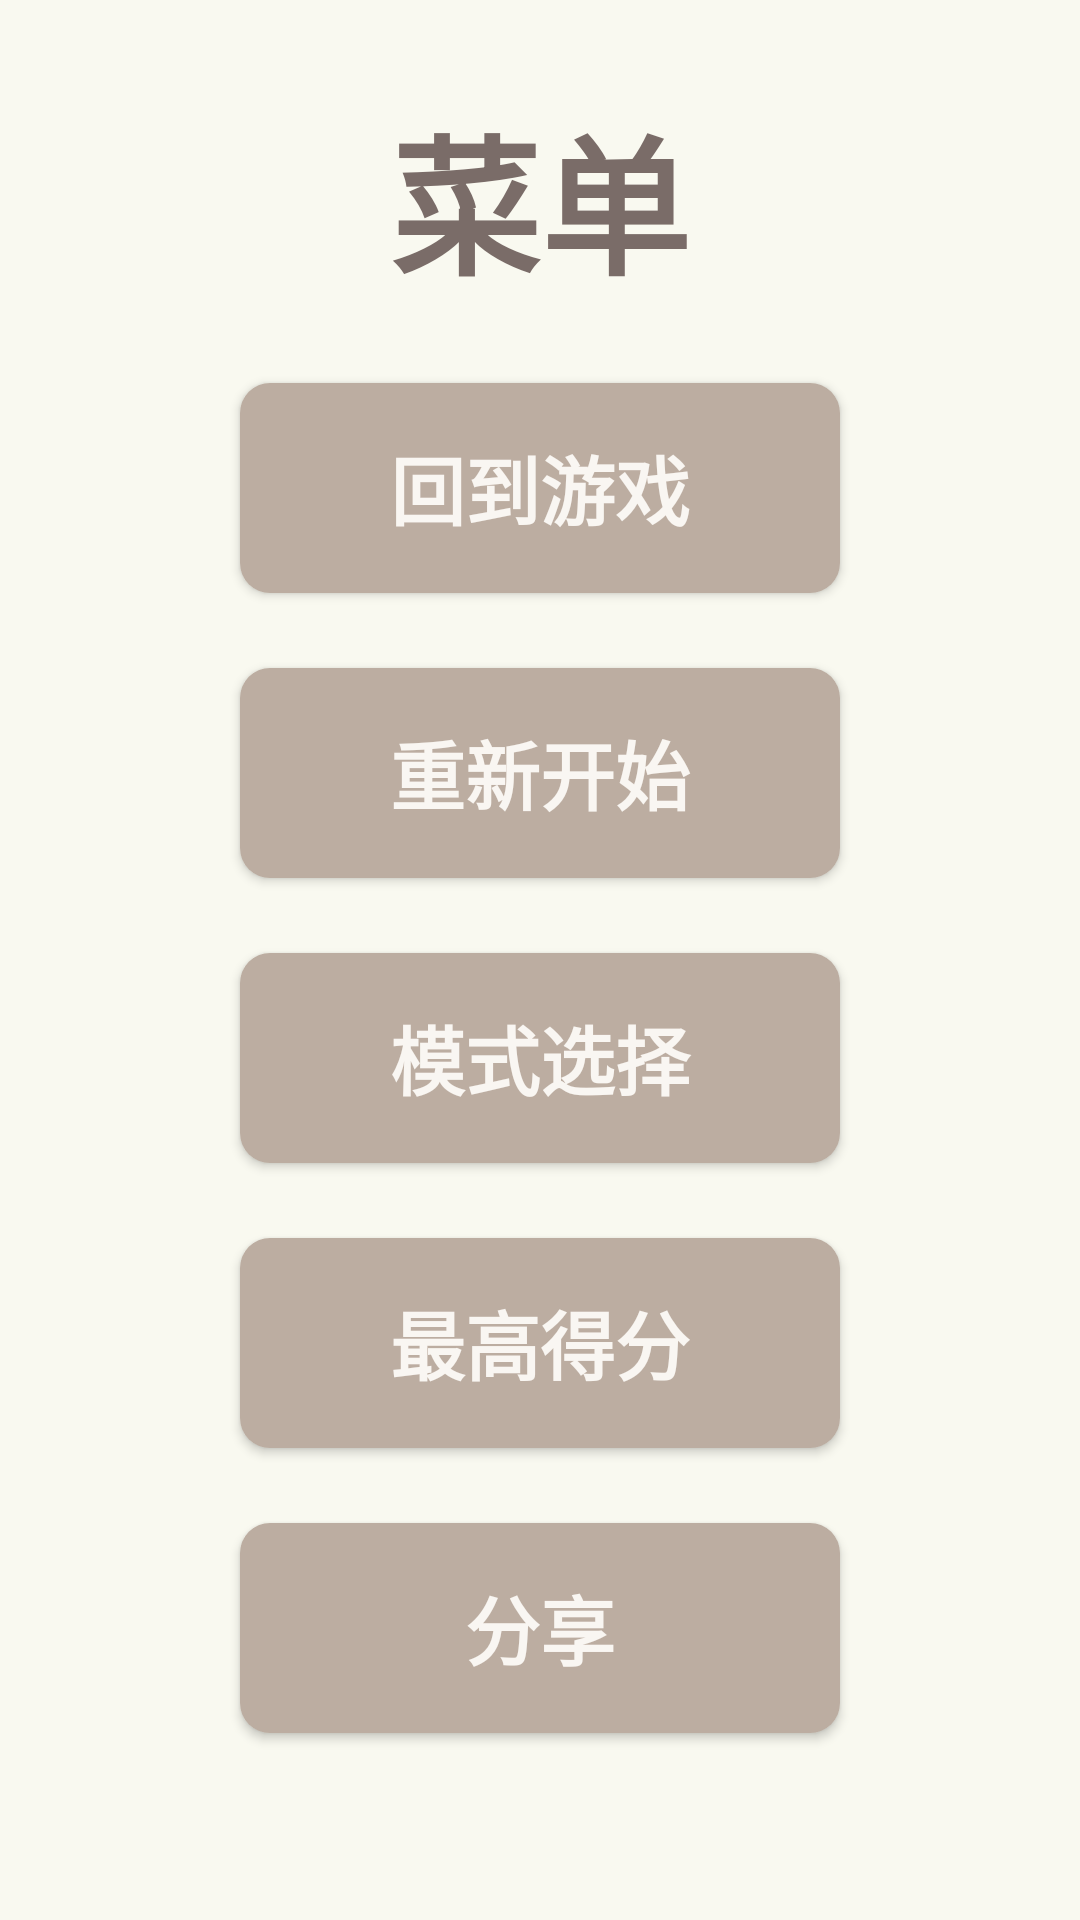

Reconstruct the res/layout file that produces this screen, plus the resources it refers to.
<!-- AndroidManifest.xml: application theme AppTheme -->
<!-- res/layout/activity_menu.xml -->
<?xml version="1.0" encoding="utf-8"?>
<RelativeLayout xmlns:android="http://schemas.android.com/apk/res/android"
    android:layout_width="match_parent"
    android:layout_height="match_parent"
    android:background="@color/color_f9f9f0">

    <TextView
        android:id="@+id/menu_title"
        android:layout_width="match_parent"
        android:layout_height="wrap_content"
        android:layout_marginTop="30dp"
        android:gravity="center"
        android:text="@string/menu_title"
        android:textColor="@color/color_7a6c68"
        android:textSize="50sp"
        android:textStyle="bold" />

    <Button
        android:id="@+id/menu_resume"
        android:layout_width="200dip"
        android:layout_height="70dip"
        android:layout_below="@+id/menu_title"
        android:layout_centerHorizontal="true"
        android:layout_marginTop="25dp"
        android:background="@drawable/background_rectangle"
        android:text="@string/menu_continue"
        android:textColor="@color/text_white"
        android:textSize="25sp"
        android:textStyle="bold" />

    <Button
        android:id="@+id/menu_new_game"
        android:layout_width="200dip"
        android:layout_height="70dip"
        android:layout_below="@+id/menu_resume"
        android:layout_centerHorizontal="true"
        android:layout_marginTop="25dp"
        android:background="@drawable/background_rectangle"
        android:text="@string/menu_new_game"
        android:textColor="@color/text_white"
        android:textSize="25sp"
        android:textStyle="bold" />

    <Button
        android:id="@+id/menu_mode"
        android:layout_width="200dip"
        android:layout_height="70dip"
        android:layout_below="@+id/menu_new_game"
        android:layout_centerHorizontal="true"
        android:layout_marginTop="25dp"
        android:background="@drawable/background_rectangle"
        android:text="@string/menu_mode"
        android:textColor="@color/text_white"
        android:textSize="25sp"
        android:textStyle="bold" />

    <Button
        android:id="@+id/menu_high_score"
        android:layout_width="200dip"
        android:layout_height="70dip"
        android:layout_below="@+id/menu_mode"
        android:layout_centerHorizontal="true"
        android:layout_marginTop="25dp"
        android:background="@drawable/background_rectangle"
        android:text="@string/menu_high_score"
        android:textColor="@color/text_white"
        android:textSize="25sp"
        android:textStyle="bold" />

    <Button
        android:id="@+id/menu_share"
        android:layout_width="200dip"
        android:layout_height="70dip"
        android:layout_below="@+id/menu_high_score"
        android:layout_centerHorizontal="true"
        android:layout_marginTop="25dp"
        android:background="@drawable/background_rectangle"
        android:text="@string/menu_share"
        android:textColor="@color/text_white"
        android:textSize="25sp"
        android:textStyle="bold" />
</RelativeLayout>
<!-- resources referenced by this layout -->
<resources>
  <color name="color_7a6c68">#7a6c68</color>
  <color name="color_f9f9f0">#f9f9f0</color>
  <color name="text_white">#f9f6f2</color>
  <!-- drawable background_rectangle (drawable) -->
  <?xml version="1.0" encoding="utf-8"?>
  <shape xmlns:android="http://schemas.android.com/apk/res/android"
      android:padding="10dp"
      android:shape="rectangle">
      <solid android:color="@color/color_bcada1" />
      <corners
          android:bottomLeftRadius="10dp"
          android:bottomRightRadius="10dp"
          android:topLeftRadius="10dp"
          android:topRightRadius="10dp" />
  </shape>
  <string name="menu_continue">回到游戏</string>
  <string name="menu_high_score">最高得分</string>
  <string name="menu_mode">模式选择</string>
  <string name="menu_new_game">重新开始</string>
  <string name="menu_share">分享</string>
  <string name="menu_title">菜单</string>
  <style name="AppTheme" parent="Theme.AppCompat.Light.DarkActionBar">
          
          <item name="colorPrimary">@color/colorPrimary</item>
          <item name="colorPrimaryDark">@color/colorPrimaryDark</item>
          <item name="colorAccent">@color/colorAccent</item>
      </style>
  <color name="color_bcada1">#bcada1</color>
  <color name="colorPrimary">#3F51B5</color>
  <color name="colorPrimaryDark">#303F9F</color>
  <color name="colorAccent">#FF4081</color>
</resources>
